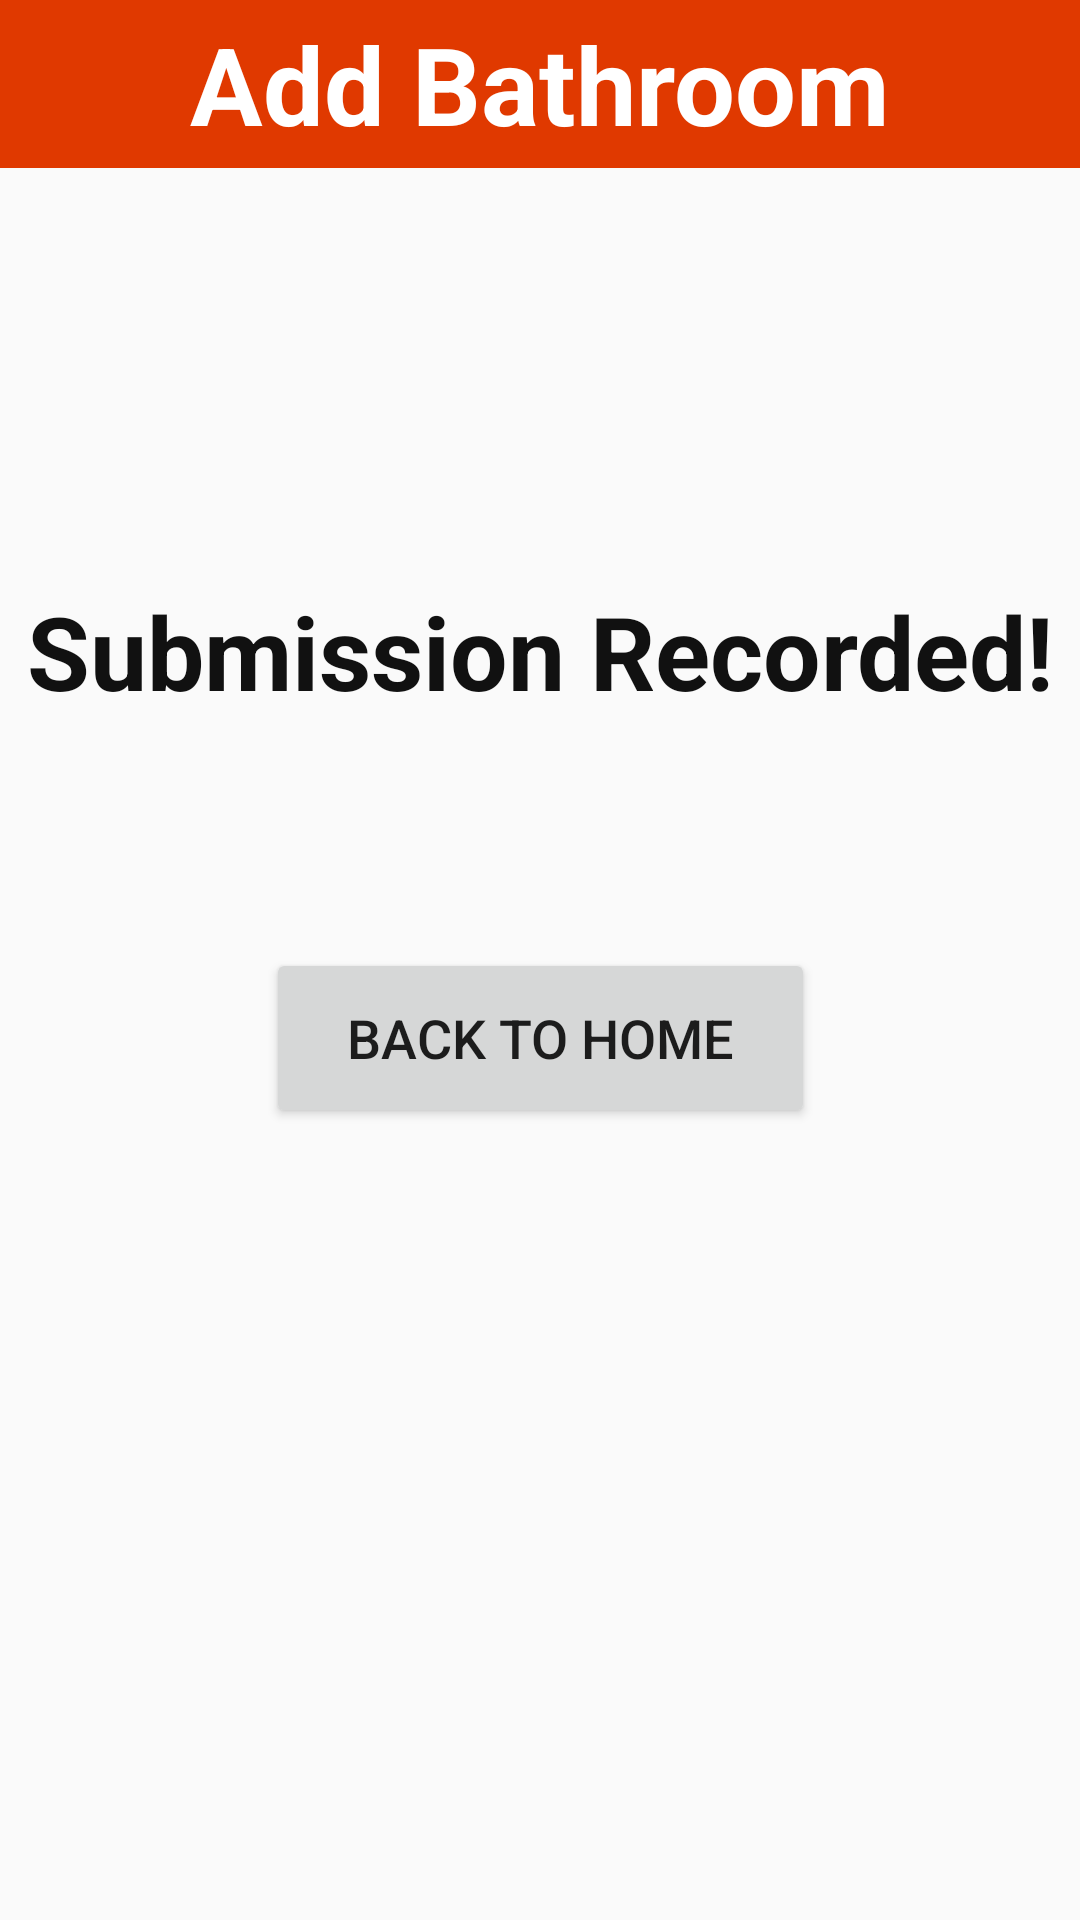

The Android layout XML behind this screen, and the referenced resources:
<!-- AndroidManifest.xml: application theme AppTheme -->
<!-- res/layout/activity_create.xml -->
<?xml version="1.0" encoding="utf-8"?>
<androidx.constraintlayout.widget.ConstraintLayout xmlns:android="http://schemas.android.com/apk/res/android"
    xmlns:app="http://schemas.android.com/apk/res-auto"
    xmlns:tools="http://schemas.android.com/tools"
    android:layout_width="match_parent"
    android:layout_height="match_parent"
    tools:context=".CreateActivity">

    <Button
        android:id="@+id/button7"
        android:layout_width="183dp"
        android:layout_height="60dp"
        android:layout_marginBottom="264dp"
        android:onClick="backToHome"
        android:text="Back to Home"
        android:textSize="18sp"
        app:layout_constraintBottom_toBottomOf="parent"
        app:layout_constraintEnd_toEndOf="parent"
        app:layout_constraintStart_toStartOf="parent" />

    <TextView
        android:id="@+id/textView14"
        android:layout_width="362dp"
        android:layout_height="174dp"
        android:layout_marginBottom="336dp"
        android:background="@drawable/back"
        android:gravity="center"
        android:text="Submission Recorded!"
        android:textColor="#EE000000"
        android:textSize="34sp"
        android:textStyle="bold"
        app:layout_constraintBottom_toBottomOf="parent"
        app:layout_constraintEnd_toEndOf="parent"
        app:layout_constraintHorizontal_bias="0.673"
        app:layout_constraintStart_toStartOf="parent" />

    <com.google.android.material.appbar.AppBarLayout
        android:id="@+id/appbar"

        android:layout_width="match_parent"
        android:layout_height="wrap_content"
        android:background="#E03900"
        app:layout_constraintTop_toTopOf="parent">

        <com.google.android.material.appbar.CollapsingToolbarLayout
            android:layout_width="match_parent"
            android:layout_height="56dp"
            app:contentScrim="@color/colorPrimaryDark"
            app:layout_scrollFlags="scroll|exitUntilCollapsed"

            app:toolbarId="@+id/toolbar">


            <androidx.appcompat.widget.Toolbar
                android:id="@+id/toolbar"
                android:layout_width="match_parent"
                android:layout_height="?attr/actionBarSize"></androidx.appcompat.widget.Toolbar>

            <TextView
                android:id="@+id/textView7"
                android:layout_width="match_parent"
                android:layout_height="match_parent"
                android:gravity="center"
                android:text="Add Bathroom"
                android:textColor="#FFFFFF"
                android:textSize="36sp"
                android:textStyle="bold" />

        </com.google.android.material.appbar.CollapsingToolbarLayout>
    </com.google.android.material.appbar.AppBarLayout>

</androidx.constraintlayout.widget.ConstraintLayout>
<!-- resources referenced by this layout -->
<resources>
  <color name="colorPrimaryDark">#E03900</color>
  <style name="AppTheme" parent="Theme.AppCompat.Light.NoActionBar">
          
          <item name="colorPrimary">@color/colorPrimary</item>
          <item name="colorPrimaryDark">@color/colorPrimaryDark</item>
          <item name="colorAccent">@color/colorAccent</item>
      </style>
  <color name="colorPrimary">#008577</color>
  <color name="colorAccent">#D81B60</color>
</resources>
